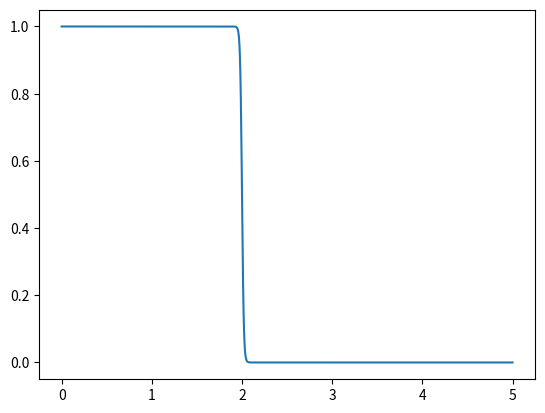
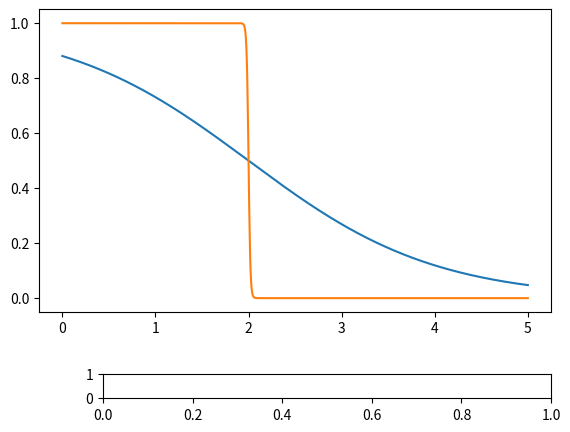

Write Python code to recreate these figures, in order. (Note: this script raises an exception after producing the figures.)
# -*- coding: utf-8 -*-
"""
Created on Wed May 24 23:03:50 2023

[redacted]
"""

import matplotlib.pyplot as plt
import numpy as np
#import matplotlib.animation as anim    
from matplotlib.widgets import Slider, Button, RadioButtons


e= np.linspace(0,10,1000)
mu = 2
x = e/mu
kT = mu/200

FD = 1/(1+np.exp((x-mu)/kT))
plt.figure()
plt.plot(x, FD)

def ma_fonction(x):
    y = np.zeros(x.size)
    for i in range(x.size):
        y = 1/(1+np.exp((x-mu)/A))
    return y
A0 = mu/2
A = A0
#VALEUR EXTREMALES

Amin = A0/100
Amax = 2*A0
Anom = "kT"

fig = plt.figure() #figure animation
# ax=plt.axes(xlim=(0,1.),ylim=(-1.2,2.05))  #Axes x et y
ax = plt.axes()
plt.subplots_adjust(left = 0.1,bottom=0.25)  #on place le graphique sur la page
courbe, = ax.plot(x,ma_fonction(x))
ax.plot(x,FD, label = 'T=0 K')
# premier slider
A_axSlider = plt.axes([0.2,0.07,0.7,0.05])
A_Slider = Slider(A_axSlider,Anom,Amin,Amax,A0)  
ax.legend()

##### fonction pour modifier les paramÃ¨tres et actulaiser la courbe
def update(val):    
    global A
    # on change la valeur des paramÃ¨tres
    A = A_Slider.val
    # on recalcul et on affiche la fonction
    courbe.set_ydata(ma_fonction(x))
    
A_Slider.on_changed(update)
# On lance le calcul du graph
plt.show()